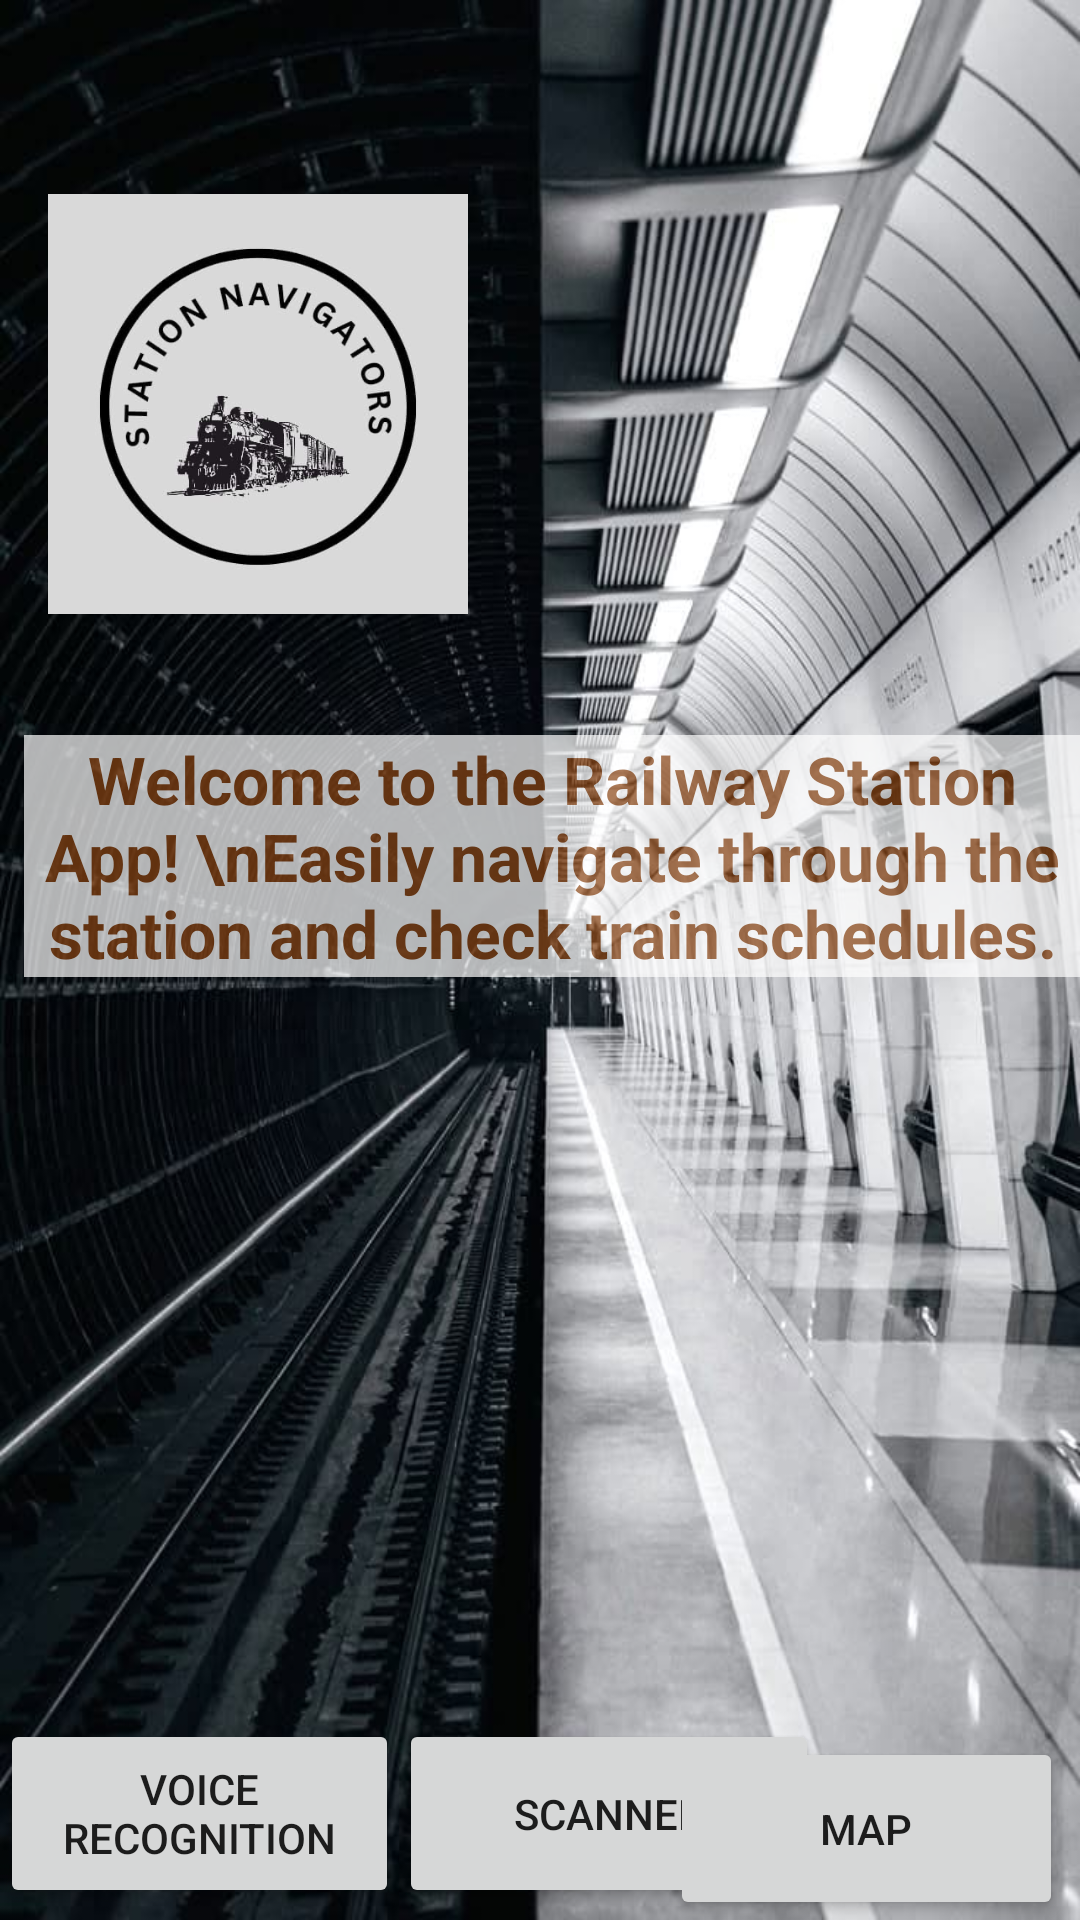

The Android layout XML behind this screen, and the referenced resources:
<!-- AndroidManifest.xml: application theme Theme.SN -->
<!-- res/layout/fragment_slideshow.xml -->
<?xml version="1.0" encoding="utf-8"?>
<androidx.constraintlayout.widget.ConstraintLayout xmlns:android="http://schemas.android.com/apk/res/android"
    xmlns:app="http://schemas.android.com/apk/res-auto"
    xmlns:tools="http://schemas.android.com/tools"
    android:layout_width="match_parent"
    android:layout_height="match_parent"
    android:background="@drawable/stationimage"
    tools:context=".ui.home.HomeFragment">

    

    

    

    


    


    <ImageView
        android:id="@+id/imageView"
        android:layout_width="140dp"
        android:layout_height="141dp"
        android:layout_marginStart="16dp"
        android:layout_marginTop="28dp"
        android:background="@drawable/border"
        android:contentDescription="App Logo"
        android:elevation="8dp"
        android:src="@drawable/logo"
        app:layout_constraintBottom_toTopOf="@+id/btnVoice"
        app:layout_constraintStart_toStartOf="parent"
        app:layout_constraintTop_toTopOf="parent"
        app:layout_constraintVertical_bias="0.089" />

    <TextView
        android:id="@+id/textView3"
        android:layout_width="0dp"
        android:layout_height="wrap_content"
        android:layout_marginStart="8dp"
        android:layout_marginTop="16dp"
        android:alpha="0.7"
        android:background="@android:color/white"
        android:gravity="center"
        android:text="Welcome to the Railway Station App! \nEasily navigate through the station and check train schedules."
        android:textColor="#8B4513"
        android:textSize="22sp"
        android:textStyle="bold"
        app:layout_constraintBottom_toTopOf="@+id/btnScanner"
        app:layout_constraintEnd_toEndOf="parent"
        app:layout_constraintHorizontal_bias="0.0"
        app:layout_constraintStart_toStartOf="parent"
        app:layout_constraintTop_toBottomOf="@+id/imageView"
        app:layout_constraintVertical_bias="0.088" />

    <Button
        android:id="@+id/btnScanner"
        android:layout_width="140dp"
        android:layout_height="63dp"
        android:layout_marginBottom="4dp"

        android:padding="10dp"
        android:text="Scanner"
        app:layout_constraintBottom_toBottomOf="parent"
        app:layout_constraintEnd_toStartOf="@+id/btnMap"
        app:layout_constraintHorizontal_bias="0.0"
        app:layout_constraintStart_toEndOf="@+id/btnVoice" />

    <Button
        android:id="@+id/btnVoice"
        android:layout_width="133dp"
        android:layout_height="63dp"
        android:layout_marginEnd="4dp"
        android:layout_marginBottom="4dp"

        android:padding="10dp"
        android:text="Voice recognition"
        app:layout_constraintBottom_toBottomOf="parent"
        app:layout_constraintEnd_toStartOf="@+id/btnMap"
        app:layout_constraintHorizontal_bias="0.0"
        app:layout_constraintStart_toStartOf="parent" />

    <Button
        android:id="@+id/btnMap"
        android:layout_width="131dp"
        android:layout_height="61dp"

        android:padding="10dp"
        android:text="Map"
        app:layout_constraintBottom_toBottomOf="parent"
        app:layout_constraintEnd_toEndOf="parent"
        app:layout_constraintHorizontal_bias="0.975"
        app:layout_constraintStart_toStartOf="parent"
        app:layout_constraintTop_toTopOf="parent"
        app:layout_constraintVertical_bias="1.0" />

</androidx.constraintlayout.widget.ConstraintLayout>
<!-- resources referenced by this layout -->
<resources>
  <!-- drawable border (drawable) -->
  <shape xmlns:android="http://schemas.android.com/apk/res/android">
      <solid android:color="@android:color/transparent" /> 
      <stroke
          android:color="#FF5733" /> 
            
      <corners android:radius="8dp" />  
  </shape>
  <!-- drawable logo: png bitmap (drawable, 89248 bytes) -->
  <!-- drawable stationimage: jpeg bitmap (drawable, 88040 bytes) -->
  <style name="Theme.SN" parent="Theme.MaterialComponents.DayNight.DarkActionBar">
          
          <item name="colorPrimary">@color/purple_500</item>
          <item name="colorPrimaryVariant">@color/purple_700</item>
          <item name="colorOnPrimary">@color/white</item>
          
          <item name="colorSecondary">@color/teal_200</item>
          <item name="colorSecondaryVariant">@color/teal_700</item>
          <item name="colorOnSecondary">@color/black</item>
          
          <item name="android:statusBarColor">?attr/colorPrimaryVariant</item>
          
      </style>
  <!-- not gathered from this repository: default colours our renderer supplied (Android Studio template values) -->
  <color name="purple_500">#FF6200EE</color>
  <color name="purple_700">#FF3700B3</color>
  <color name="teal_200">#FF03DAC5</color>
  <color name="teal_700">#FF018786</color>
  <color name="black">#FF000000</color>
  <color name="white">#FFFFFFFF</color>
</resources>
